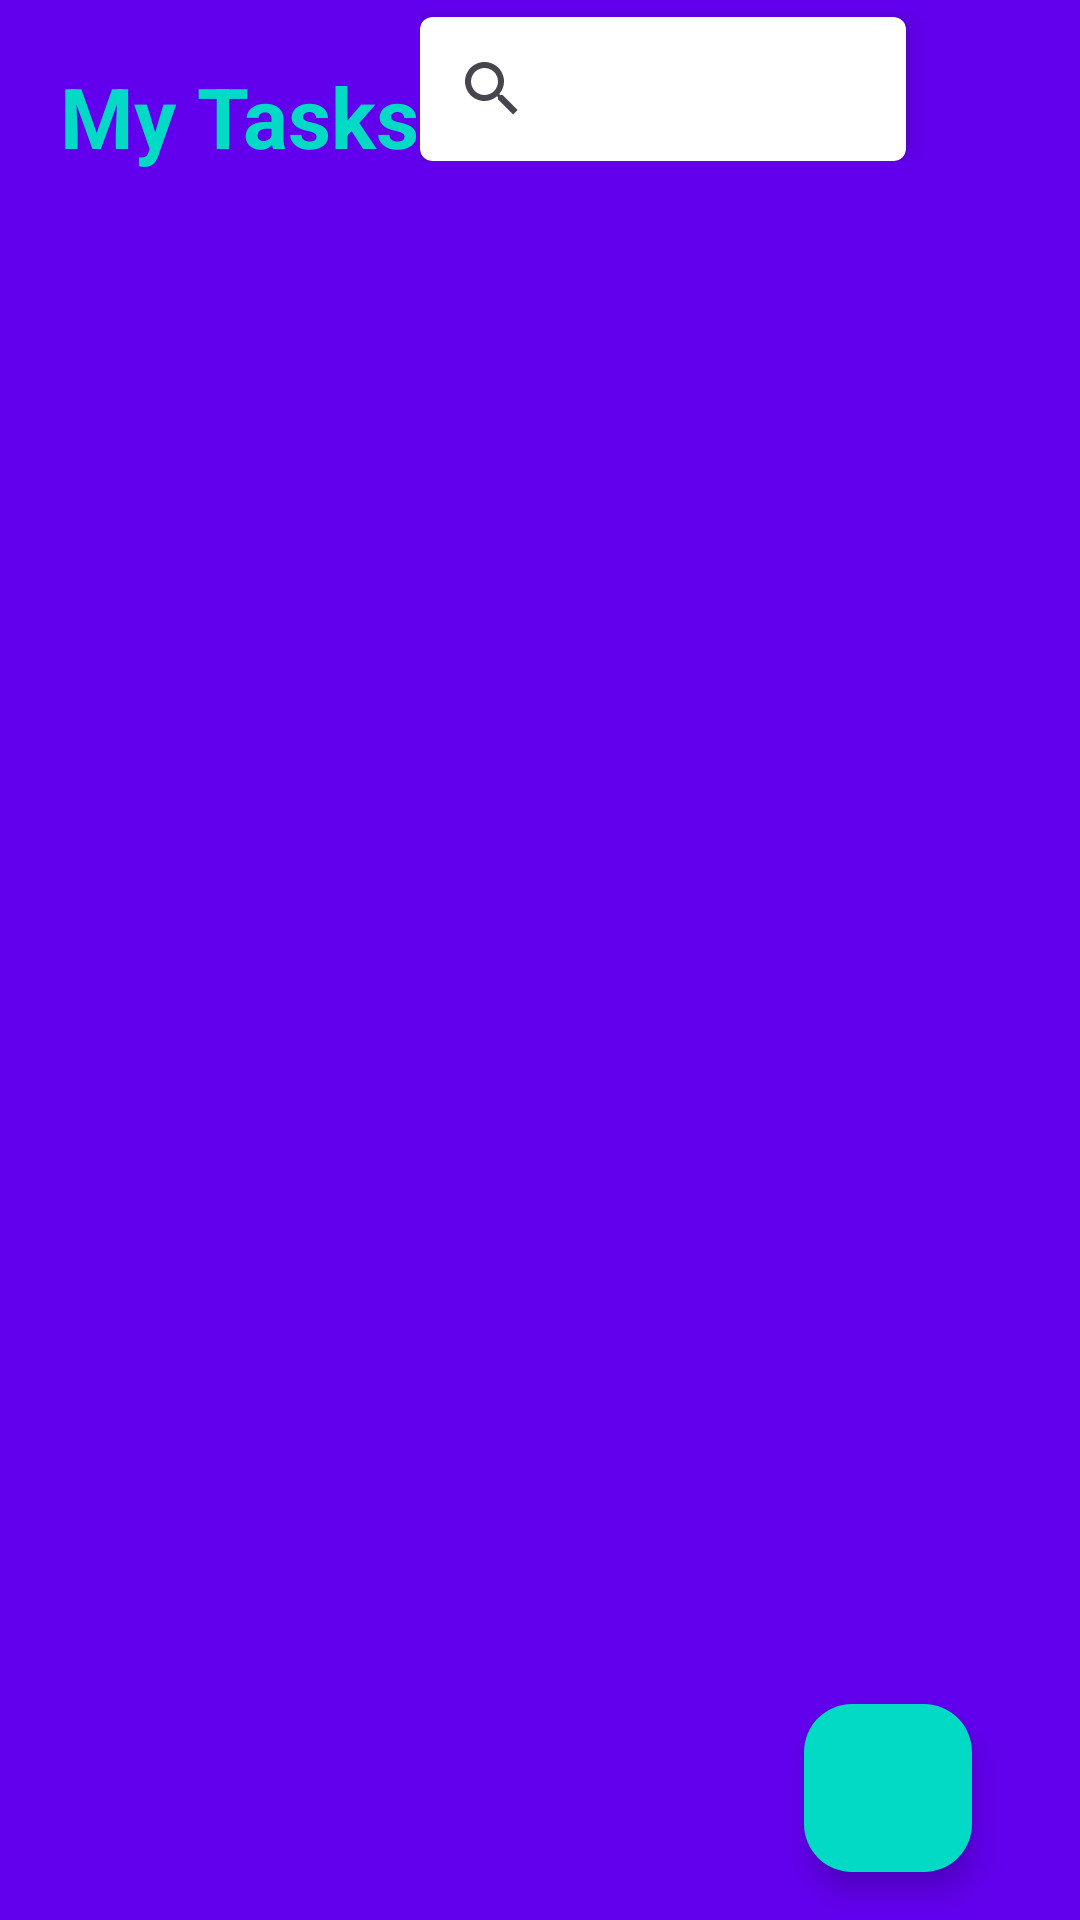

This screen was rendered from an Android layout file. Write that file and the resources it references.
<!-- AndroidManifest.xml: application theme Theme.MyTasks -->
<!-- res/layout/activity_main.xml -->
<?xml version="1.0" encoding="utf-8"?>
<LinearLayout xmlns:android="http://schemas.android.com/apk/res/android"
    xmlns:app="http://schemas.android.com/apk/res-auto"
    xmlns:tools="http://schemas.android.com/tools"
    android:id="@+id/main"
    android:layout_width="match_parent"
    android:layout_height="match_parent"
    android:paddingRight="20dp"
    android:orientation="vertical"
    android:background="@color/colorPrimary"
    android:paddingLeft="20dp"
    tools:context=".MainActivity">

    <FrameLayout
        android:layout_width="match_parent"
        android:layout_height="wrap_content"
        >

        <LinearLayout
            android:layout_width="match_parent"
            android:layout_height="wrap_content"
            android:orientation="vertical">



            <TextView
                android:layout_width="wrap_content"
                android:layout_height="wrap_content"
                android:text="@string/main_header"
                android:textColor="@color/colorAccent"
                android:textSize="28sp"
                android:textStyle="bold"
                android:layout_marginTop="20dp"
                tools:ignore="MissingPrefix"
                android:layout_gravity="left|center"/>
            


        </LinearLayout>

        <LinearLayout
            android:layout_width="200dp"
            android:layout_height="wrap_content"
            android:orientation="horizontal"
            android:layout_gravity="end|center">

            
            <androidx.cardview.widget.CardView
                android:layout_width="0dp"
                android:layout_height="wrap_content"
                android:layout_marginTop="2dp"
                android:layout_weight="2"
                app:cardCornerRadius="4dp"
                app:cardElevation="5dp">

                <SearchView
                    android:id="@+id/searchView"
                    android:layout_width="match_parent"
                    android:layout_height="wrap_content"
                    android:queryHint="Date"
                    android:textColorHint="@color/black"
                    app:iconifiedByDefault="true" />

            </androidx.cardview.widget.CardView>

            
            <ImageView
                android:id="@+id/calendar"
                android:layout_width="30dp"
                android:layout_height="30dp"
                android:layout_gravity="center_vertical"
                android:layout_marginStart="8dp"
                android:background="@drawable/calendar"
                android:contentDescription="@string/calender" />
        </LinearLayout>

    </FrameLayout>

    <androidx.coordinatorlayout.widget.CoordinatorLayout
        android:layout_width="match_parent"
        android:layout_height="match_parent">

        <androidx.recyclerview.widget.RecyclerView
            android:id="@+id/taskRecycler"
            android:layout_width="match_parent"
            android:layout_height="match_parent"
            android:layout_marginTop="10dp"
            app:layout_behavior="@string/appbar_scrolling_view_behavior" />

        <com.google.android.material.floatingactionbutton.FloatingActionButton
            android:id="@+id/newTask"
            android:layout_width="wrap_content"
            android:layout_height="wrap_content"
            android:layout_gravity="bottom|end"
            android:layout_margin="16dp"
            android:src="@drawable/ic_add_black_24dp"
            app:backgroundTint="@color/colorAccent"
            app:layout_anchor="@id/taskRecycler"
            app:layout_anchorGravity="bottom|end" />

    </androidx.coordinatorlayout.widget.CoordinatorLayout>
</LinearLayout>
<!-- resources referenced by this layout -->
<resources>
  <string name="calender">Calender</string>
  <string name="main_header">My Tasks</string>
  <style name="Theme.MyTasks" parent="Base.Theme.MyTasks" />
  <style name="Base.Theme.MyTasks" parent="Theme.Material3.DayNight.NoActionBar">
          
          <item name="colorPrimary">@color/colorAccent</item>
      </style>
  <!-- not gathered from this repository: default colours our renderer supplied (Android Studio template values) -->
  <color name="black">#FF000000</color>
  <color name="colorPrimary">#FF6200EE</color>
  <color name="colorAccent">#FF03DAC5</color>
</resources>
